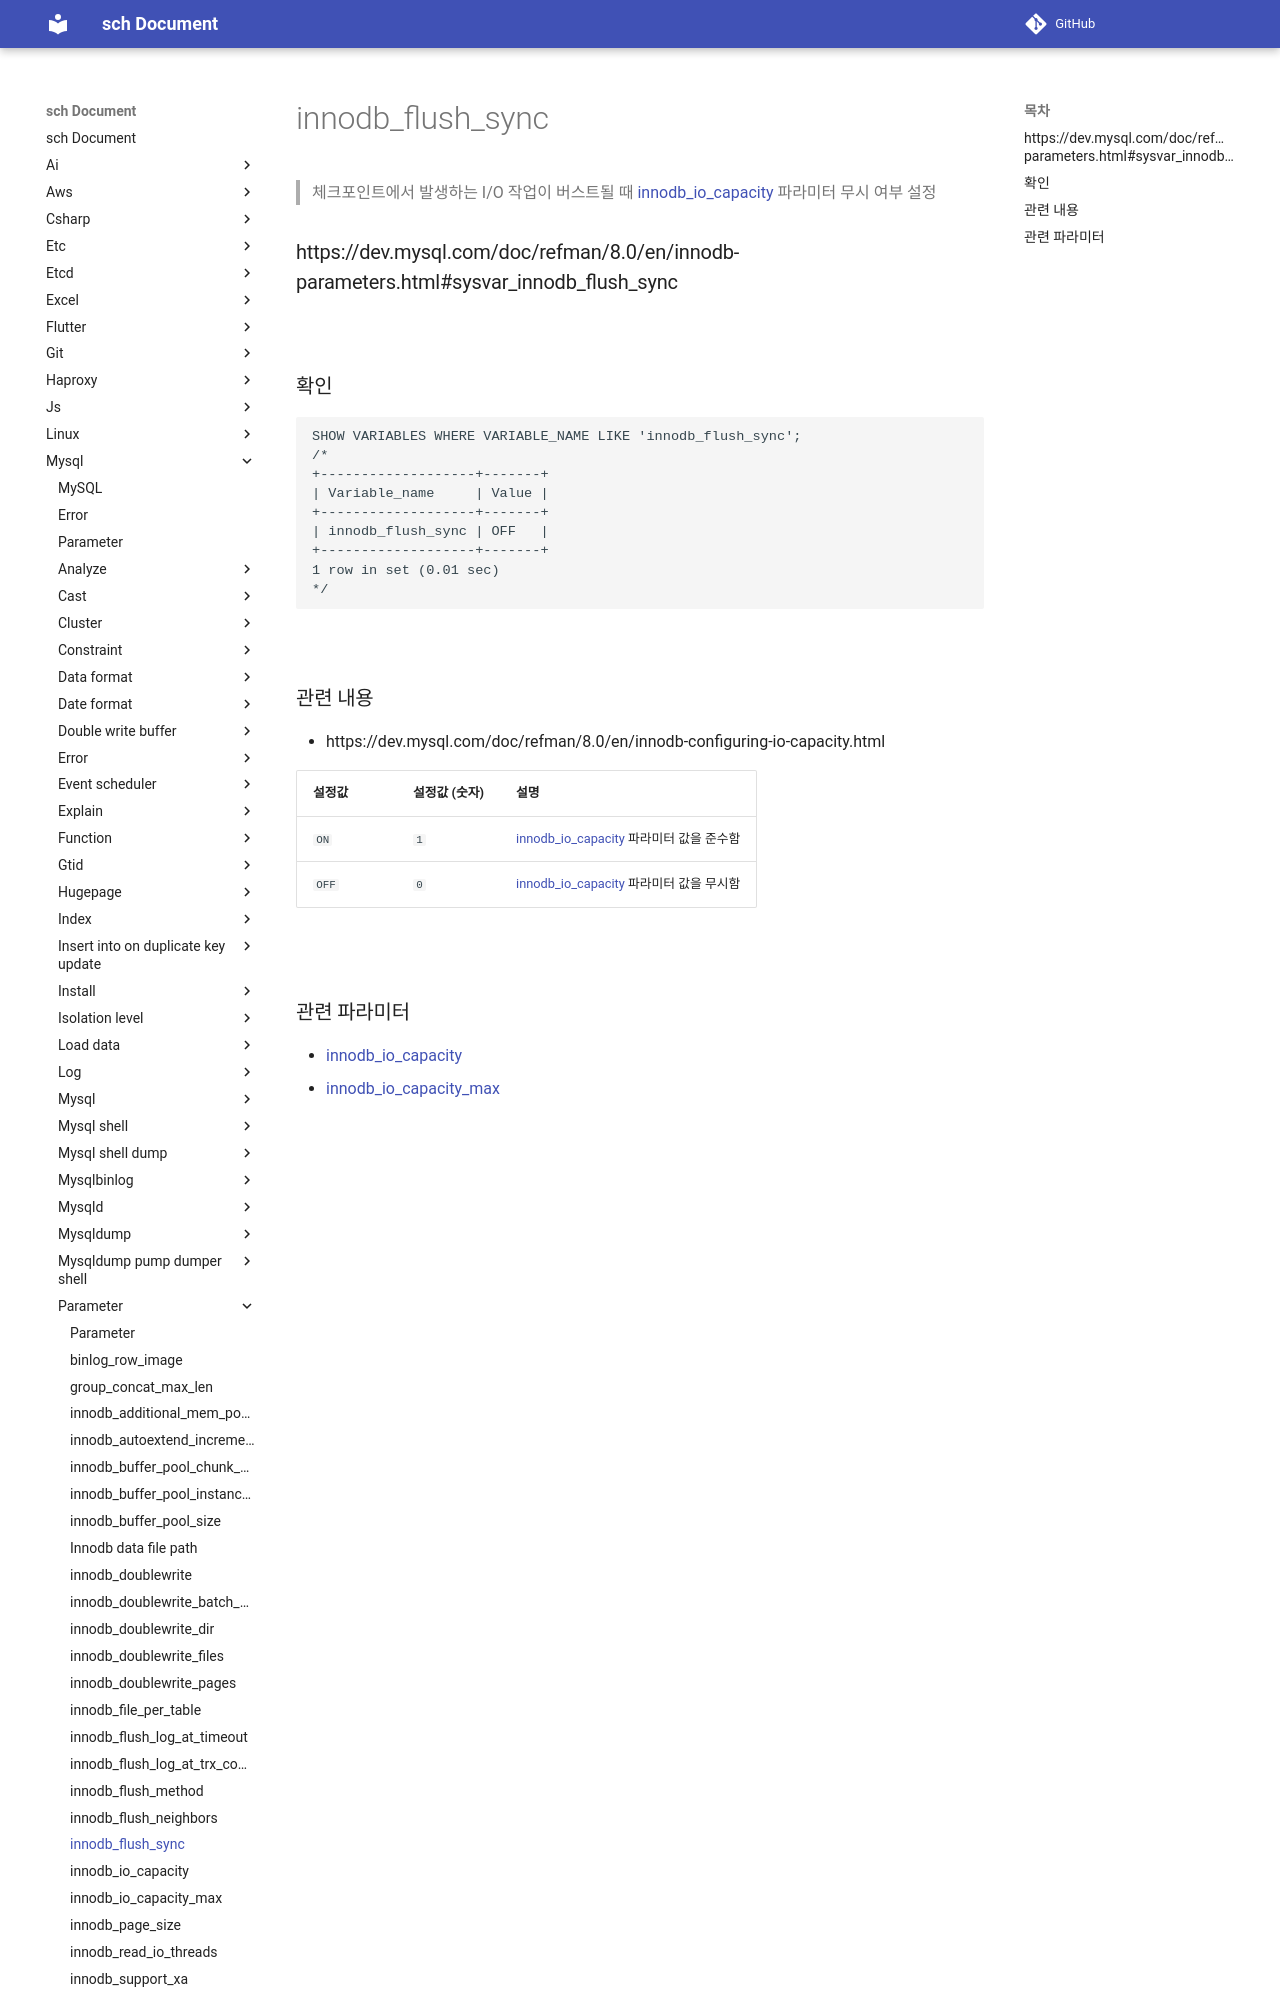

repository: sch6393/sch · page: mysql/parameter/innodb_flush_sync/index.html · generator: mkdocs

innodb_flush_sync
===
>체크포인트에서 발생하는 I/O 작업이 버스트될 때 [innodb_io_capacity](./innodb_io_capacity.md) 파라미터 무시 여부 설정

### https://dev.mysql.com/doc/refman/8.0/en/innodb-parameters.html#sysvar_innodb_flush_sync

<br>

### 확인
```sql
SHOW VARIABLES WHERE VARIABLE_NAME LIKE 'innodb_flush_sync';
/*
+-------------------+-------+
| Variable_name     | Value |
+-------------------+-------+
| innodb_flush_sync | OFF   |
+-------------------+-------+
1 row in set (0.01 sec)
*/
```

<br>
